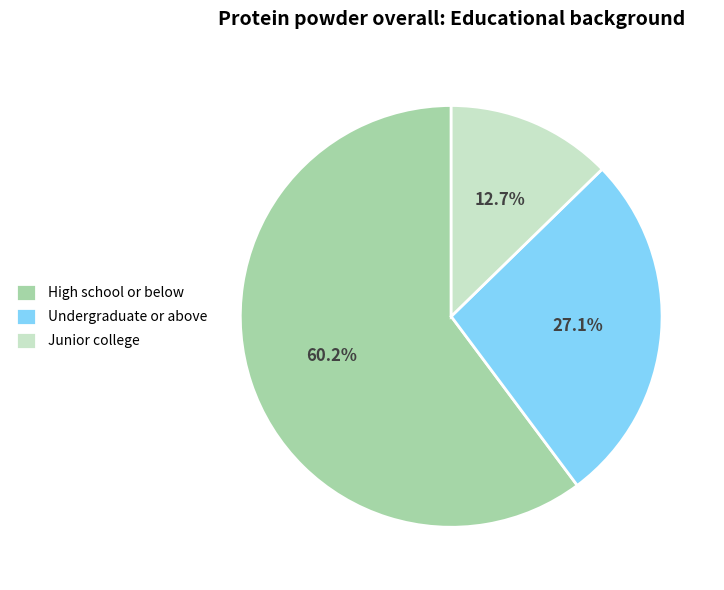

Generate this figure with matplotlib:
import matplotlib.pyplot as plt

# -------------------- Data Definition --------------------
labels = ["High school or below", "Undergraduate or above", "Junior college"]
sizes = [60.2, 27.1, 12.7]  # Proportion (%)
tgis = [76, 218, 156]       # TGI value

# Color configuration (similar to the original image color scheme)
colors = ["#a5d6a7", "#81d4fa", "#c8e6c9"]

# -------------------- Create a Canvas --------------------
fig, ax = plt.subplots(figsize=(8, 6))  # Increase figure width for better layout

# -------------------- Draw a Pie Chart --------------------
wedges, text_labels, auto_texts = ax.pie(
    sizes,
    labels=None,  # Remove labels from pie chart (will add to legend instead)
    autopct="%1.1f%%",  # Display percentage
    startangle=90,      # Starting angle (place "High school or below" on the right)
    colors=colors,
    textprops={
        "fontsize": 12, 
        "color": "#424242",
        "fontweight": "bold"
    },
    wedgeprops={
        "linewidth": 2, 
        "edgecolor": "white"
    }
)

# -------------------- Beautify the Chart --------------------
# Set the title
ax.set_title(
    "Protein powder overall: Educational background",
    fontsize=14,
    fontweight="bold",
    pad=20
)

# Adjust the legend position to the left and outside the chart
ax.legend(
    labels,  # Add labels to legend
    loc="center left",  # Position legend on the left
    bbox_to_anchor=(-0.35, 0.5),  # Adjust position (move further left)
    fontsize=10, 
    frameon=True, 
    facecolor="white", 
    edgecolor="white",
    framealpha=1.0,  # Make legend background opaque
    handlelength=1.5,  # Adjust legend handle length
    handleheight=1.5   # Adjust legend handle height
)

# Optimize the layout
plt.tight_layout(rect=[0, 0, 0.9, 1])  # Adjust layout to make room for legend

plt.show()
